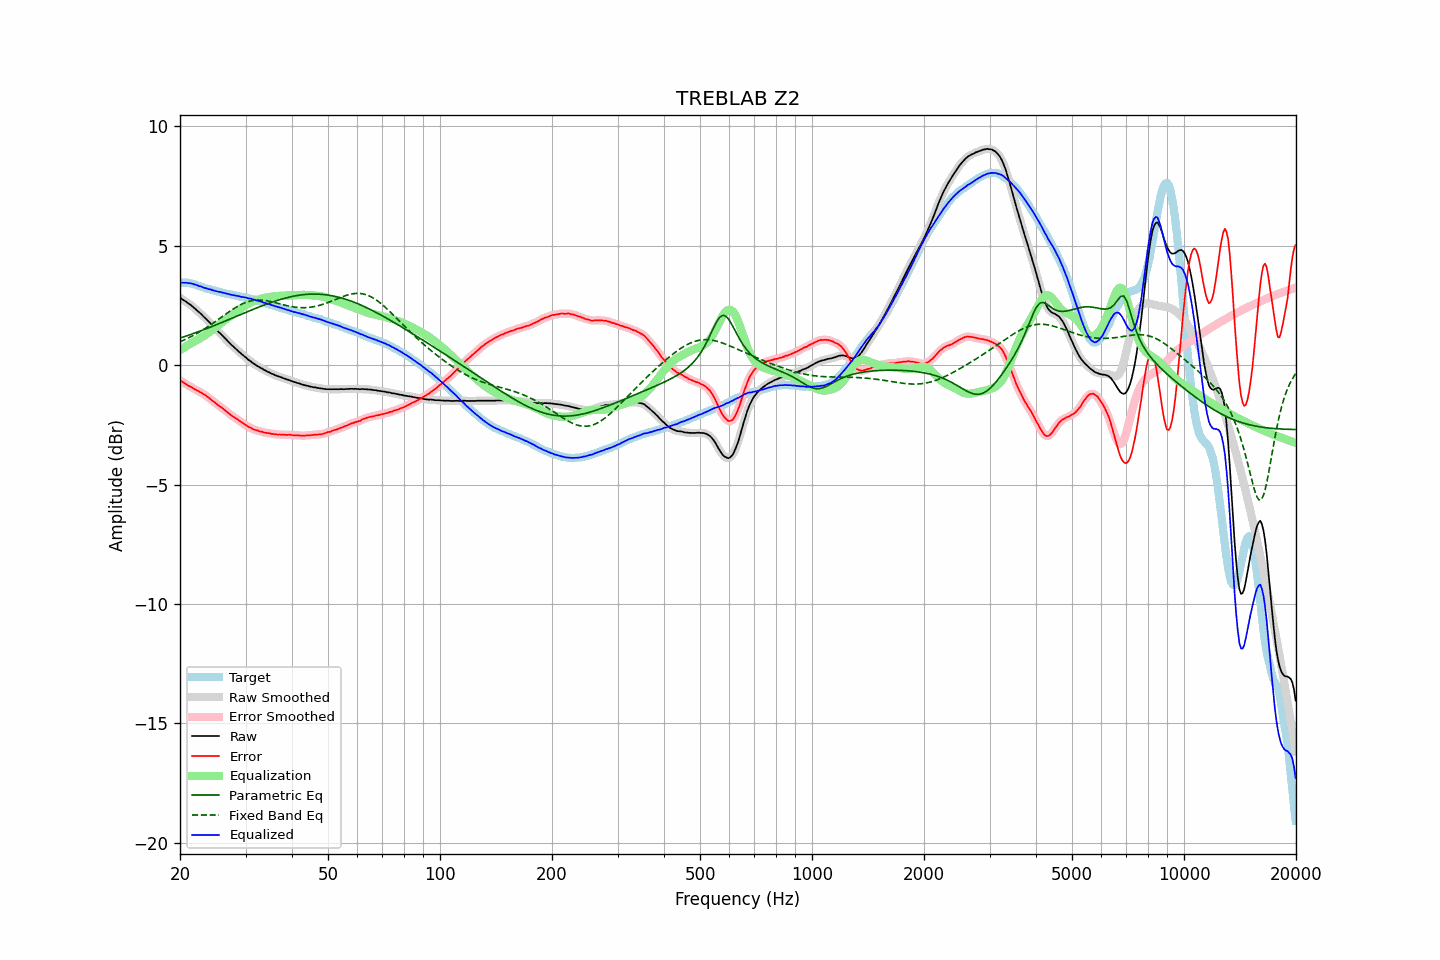

The table this chart was drawn from, first rows:
frequency, raw, error, smoothed, error_smoothed, equalization, parametric_eq, fixed_band_eq, equalized_raw, equalized_smoothed, target
20.00, 2.82, -0.63, 2.82, -0.63, 0.63, 1.14, 0.98, 3.46, 3.46, 3.46
20.20, 2.78, -0.67, 2.78, -0.67, 0.68, 1.16, 1.01, 3.46, 3.46, 3.45
20.40, 2.73, -0.72, 2.74, -0.72, 0.72, 1.18, 1.04, 3.45, 3.46, 3.45
20.61, 2.69, -0.76, 2.69, -0.76, 0.76, 1.20, 1.07, 3.45, 3.45, 3.45
20.81, 2.65, -0.80, 2.65, -0.81, 0.80, 1.23, 1.10, 3.45, 3.45, 3.45
21.02, 2.59, -0.86, 2.60, -0.85, 0.84, 1.25, 1.13, 3.44, 3.44, 3.45
21.23, 2.55, -0.88, 2.55, -0.88, 0.88, 1.27, 1.17, 3.44, 3.43, 3.43
21.44, 2.50, -0.92, 2.50, -0.92, 0.92, 1.30, 1.20, 3.42, 3.42, 3.42
21.66, 2.44, -0.96, 2.45, -0.96, 0.96, 1.32, 1.24, 3.40, 3.41, 3.40
21.87, 2.38, -1.00, 2.39, -1.00, 1.00, 1.34, 1.27, 3.38, 3.38, 3.38
22.09, 2.33, -1.04, 2.33, -1.03, 1.03, 1.37, 1.31, 3.37, 3.36, 3.37
22.31, 2.27, -1.07, 2.27, -1.07, 1.07, 1.39, 1.35, 3.34, 3.34, 3.34
22.54, 2.20, -1.11, 2.21, -1.11, 1.11, 1.42, 1.39, 3.31, 3.32, 3.32
22.76, 2.15, -1.14, 2.15, -1.15, 1.14, 1.44, 1.43, 3.30, 3.29, 3.30
22.99, 2.08, -1.18, 2.08, -1.18, 1.19, 1.47, 1.47, 3.27, 3.27, 3.27
23.22, 2.01, -1.22, 2.02, -1.22, 1.23, 1.49, 1.51, 3.24, 3.25, 3.24
23.45, 1.95, -1.26, 1.95, -1.27, 1.27, 1.52, 1.55, 3.23, 3.22, 3.22
23.69, 1.88, -1.32, 1.88, -1.32, 1.32, 1.55, 1.60, 3.21, 3.21, 3.21
23.92, 1.81, -1.37, 1.82, -1.37, 1.37, 1.57, 1.64, 3.18, 3.19, 3.18
24.16, 1.75, -1.42, 1.75, -1.42, 1.42, 1.60, 1.69, 3.17, 3.17, 3.17
24.40, 1.67, -1.48, 1.68, -1.48, 1.47, 1.62, 1.74, 3.15, 3.15, 3.15
24.65, 1.60, -1.53, 1.60, -1.53, 1.53, 1.65, 1.78, 3.13, 3.13, 3.13
24.89, 1.53, -1.58, 1.53, -1.58, 1.58, 1.68, 1.83, 3.11, 3.11, 3.11
25.14, 1.46, -1.64, 1.46, -1.63, 1.63, 1.71, 1.88, 3.09, 3.09, 3.10
25.39, 1.39, -1.69, 1.40, -1.68, 1.68, 1.73, 1.93, 3.07, 3.08, 3.08
25.65, 1.33, -1.73, 1.33, -1.73, 1.73, 1.76, 1.97, 3.07, 3.06, 3.07
25.91, 1.27, -1.77, 1.26, -1.78, 1.78, 1.79, 2.02, 3.05, 3.05, 3.04
26.16, 1.19, -1.83, 1.20, -1.83, 1.84, 1.82, 2.07, 3.03, 3.03, 3.03
26.43, 1.12, -1.89, 1.12, -1.89, 1.89, 1.84, 2.12, 3.01, 3.01, 3.01
26.69, 1.05, -1.94, 1.05, -1.94, 1.94, 1.87, 2.17, 3.00, 3.00, 2.99
26.96, 0.98, -2.00, 0.99, -2.00, 1.99, 1.90, 2.21, 2.98, 2.98, 2.98
27.23, 0.92, -2.05, 0.92, -2.05, 2.04, 1.93, 2.26, 2.97, 2.96, 2.97
27.50, 0.85, -2.11, 0.86, -2.10, 2.09, 1.96, 2.31, 2.95, 2.95, 2.96
27.77, 0.79, -2.14, 0.79, -2.15, 2.14, 1.99, 2.35, 2.94, 2.94, 2.94
28.05, 0.73, -2.19, 0.73, -2.19, 2.19, 2.01, 2.39, 2.93, 2.92, 2.93
28.33, 0.67, -2.23, 0.67, -2.23, 2.24, 2.04, 2.43, 2.91, 2.91, 2.91
28.62, 0.61, -2.28, 0.61, -2.28, 2.29, 2.07, 2.47, 2.90, 2.90, 2.89
28.90, 0.55, -2.33, 0.55, -2.33, 2.33, 2.10, 2.51, 2.89, 2.88, 2.88
29.19, 0.48, -2.38, 0.49, -2.38, 2.38, 2.13, 2.54, 2.86, 2.87, 2.86
29.48, 0.43, -2.43, 0.43, -2.42, 2.42, 2.16, 2.57, 2.86, 2.86, 2.86
29.78, 0.37, -2.47, 0.37, -2.47, 2.47, 2.18, 2.60, 2.84, 2.84, 2.85
30.08, 0.32, -2.51, 0.32, -2.52, 2.51, 2.21, 2.63, 2.84, 2.83, 2.84
30.38, 0.25, -2.56, 0.26, -2.55, 2.55, 2.24, 2.65, 2.81, 2.82, 2.81
30.68, 0.20, -2.60, 0.21, -2.59, 2.59, 2.27, 2.67, 2.80, 2.80, 2.80
30.99, 0.16, -2.61, 0.16, -2.63, 2.63, 2.30, 2.69, 2.79, 2.78, 2.78
31.30, 0.10, -2.66, 0.11, -2.66, 2.66, 2.33, 2.70, 2.76, 2.77, 2.77
31.61, 0.06, -2.69, 0.06, -2.69, 2.69, 2.35, 2.72, 2.75, 2.75, 2.75
31.93, 0.01, -2.72, 0.02, -2.71, 2.71, 2.38, 2.72, 2.73, 2.73, 2.73
32.24, -0.03, -2.73, -0.03, -2.74, 2.73, 2.41, 2.73, 2.71, 2.71, 2.70
32.57, -0.07, -2.75, -0.07, -2.75, 2.76, 2.43, 2.73, 2.69, 2.69, 2.69
32.89, -0.11, -2.78, -0.10, -2.77, 2.77, 2.46, 2.73, 2.67, 2.67, 2.67
33.22, -0.14, -2.78, -0.14, -2.79, 2.79, 2.49, 2.72, 2.66, 2.65, 2.64
33.55, -0.19, -2.82, -0.18, -2.81, 2.81, 2.51, 2.72, 2.62, 2.63, 2.63
33.89, -0.22, -2.82, -0.22, -2.82, 2.82, 2.54, 2.71, 2.61, 2.60, 2.61
34.23, -0.26, -2.84, -0.25, -2.84, 2.84, 2.56, 2.70, 2.58, 2.58, 2.58
34.57, -0.29, -2.85, -0.29, -2.85, 2.85, 2.59, 2.69, 2.56, 2.56, 2.56
34.92, -0.32, -2.85, -0.32, -2.86, 2.86, 2.61, 2.67, 2.55, 2.54, 2.54
35.27, -0.36, -2.88, -0.35, -2.87, 2.87, 2.63, 2.66, 2.52, 2.52, 2.52
35.62, -0.38, -2.88, -0.38, -2.88, 2.88, 2.66, 2.64, 2.50, 2.50, 2.50
35.97, -0.42, -2.89, -0.41, -2.89, 2.89, 2.68, 2.62, 2.47, 2.48, 2.48
... 635 more rows
